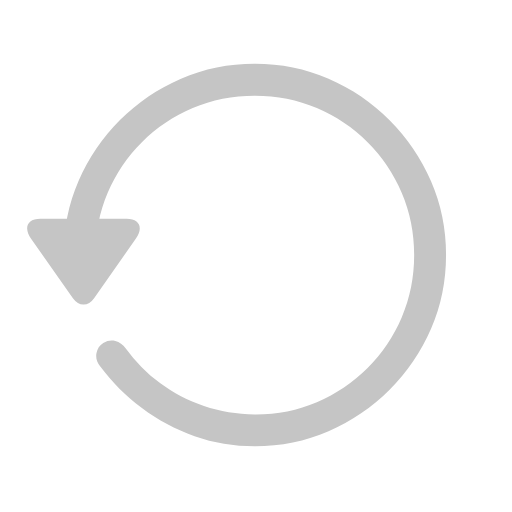
t = 0.00 s
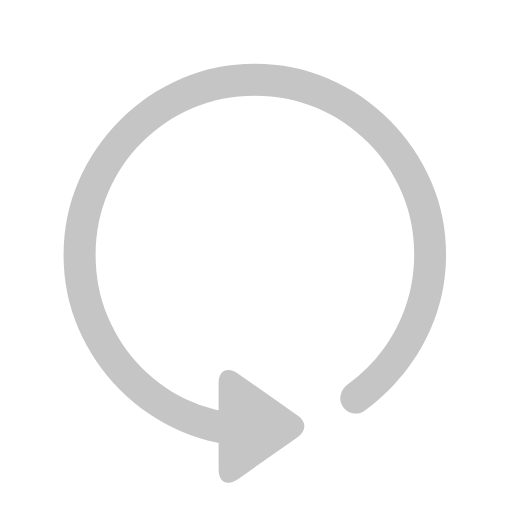
t = 0.30 s
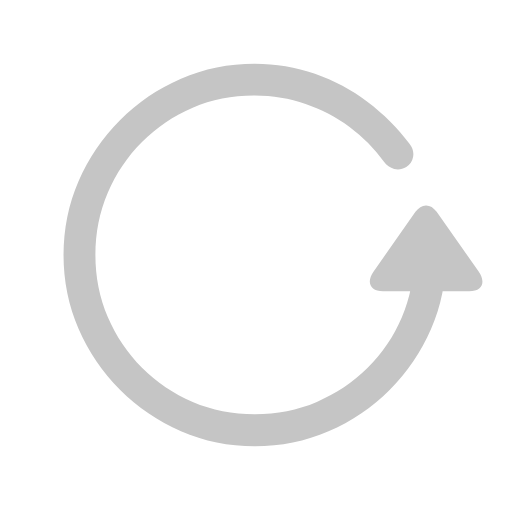
t = 0.60 s
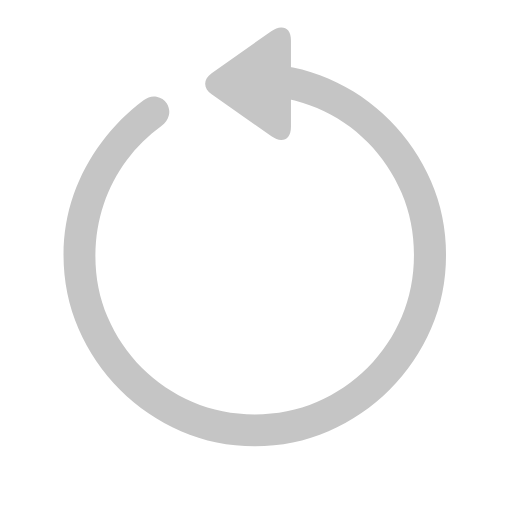
t = 0.90 s

The animated SVG that drew these frames (rendered in a browser with its animation timeline set to each time). Animation: 1 SMIL element (animateTransform=1); one cycle of 1.20 s, repeats indefinitely.

<svg
  width="16"
  height="16"
  viewBox="0 0 16 16"
  fill="#c5c5c5"
  xmlns="http://www.w3.org/2000/svg"
  preserveAspectRatio="xMidYMid meet"
>
  <!-- Group to rotate -->
  <g>
    <path d="M7.96210964,13.946094 C8.77851589,13.946094 9.54707058,13.789844 10.2677737,13.477344 C10.9884768,13.164844 11.624219,12.7332034 12.1750003,12.1824221 C12.7257815,11.6316409 13.1574221,10.9958987 13.4699221,10.2751956 C13.7824221,9.55449244 13.9386721,8.78593775 13.9386721,7.9695315 C13.9386721,7.15312525 13.7824221,6.38457056 13.4699221,5.66386744 C13.1574221,4.94316431 12.7257815,4.30742213 12.1750003,3.75664088 C11.624219,3.20585963 10.9884768,2.774219 10.2677737,2.461719 C9.54707058,2.149219 8.77851589,1.992969 7.96210964,1.992969 C7.14570339,1.992969 6.3771487,2.149219 5.65644558,2.461719 C4.93574245,2.774219 4.30000026,3.20488306 3.74921901,3.75371119 C3.19843776,4.30253931 2.76679714,4.93730494 2.45429714,5.65800806 C2.14179714,6.37871119 1.98554714,7.14726588 1.98554714,7.96367213 L2.98164089,7.96367213 C2.98164089,7.27226588 3.10957058,6.6257815 3.36542995,6.024219 C3.62128933,5.4226565 3.97773464,4.89531275 4.43476589,4.44218775 C4.89179714,3.98906275 5.42109401,3.63457056 6.02265651,3.37871119 C6.62421901,3.12285181 7.27070339,2.99492213 7.96210964,2.99492213 C8.65351589,2.99492213 9.30000026,3.12285181 9.90156276,3.37871119 C10.5031253,3.63457056 11.0314456,3.99003931 11.4865237,4.44511744 C11.9416018,4.90019556 12.2980471,5.42851588 12.5558596,6.03007838 C12.8136721,6.63164088 12.9425784,7.27812525 12.9425784,7.9695315 C12.9425784,8.66093775 12.8136721,9.30839869 12.5558596,9.91191431 C12.2980471,10.5154299 11.9416018,11.0447268 11.4865237,11.4998049 C11.0314456,11.9548831 10.5031253,12.3113284 9.90156276,12.5691409 C9.30000026,12.8269534 8.65351589,12.9539065 7.96210964,12.9500003 C7.40351589,12.946094 6.87421901,12.8591799 6.37421901,12.6892581 C5.87421901,12.5193362 5.4162112,12.2800784 5.00019558,11.9714846 C4.58417995,11.6628909 4.22773464,11.3015628 3.93085964,10.8875003 C3.84101589,10.7664065 3.73261745,10.6892581 3.60566433,10.6560549 C3.4787112,10.6228518 3.35273464,10.6433596 3.22773464,10.7175784 C3.11054714,10.7917971 3.03925808,10.899219 3.01386745,11.039844 C2.98847683,11.180469 3.02656276,11.3152346 3.12812526,11.4441409 C3.49921901,11.9402346 3.93476589,12.3767581 4.43476589,12.7537112 C4.93476589,13.1306643 5.48359401,13.4236331 6.08125026,13.6326174 C6.67890651,13.8416018 7.30585964,13.946094 7.96210964,13.946094 Z M1.26484401,6.83867213 C1.12421901,6.83867213 1.01875026,6.86699244 0.948437763,6.92363306 C0.878125263,6.98027369 0.844922138,7.055469 0.848828388,7.149219 C0.852734638,7.242969 0.891797138,7.3445315 0.966015888,7.4539065 L2.27851589,9.31718775 C2.37617214,9.4539065 2.48750026,9.52128931 2.61250026,9.51933619 C2.73750026,9.51738306 2.84687526,9.45000025 2.94062526,9.31718775 L4.25312526,7.44804713 C4.32734401,7.33867213 4.36542995,7.23808619 4.36738308,7.14628931 C4.3693362,7.05449244 4.33515651,6.98027369 4.26484401,6.92363306 C4.19453151,6.86699244 4.09101589,6.83867213 3.95429714,6.83867213 L1.26484401,6.83867213 Z" fill="#C5C5C5"/>

    <!-- Animate rotation around the point (7.962,7.969) - the actual center of the circular path -->
    <animateTransform
      attributeName="transform"
      type="rotate"
      from="360 7.962 7.969"
      to="0 7.962 7.969"
      dur="1.2s"
      repeatCount="indefinite"
    />
  </g>
</svg>
